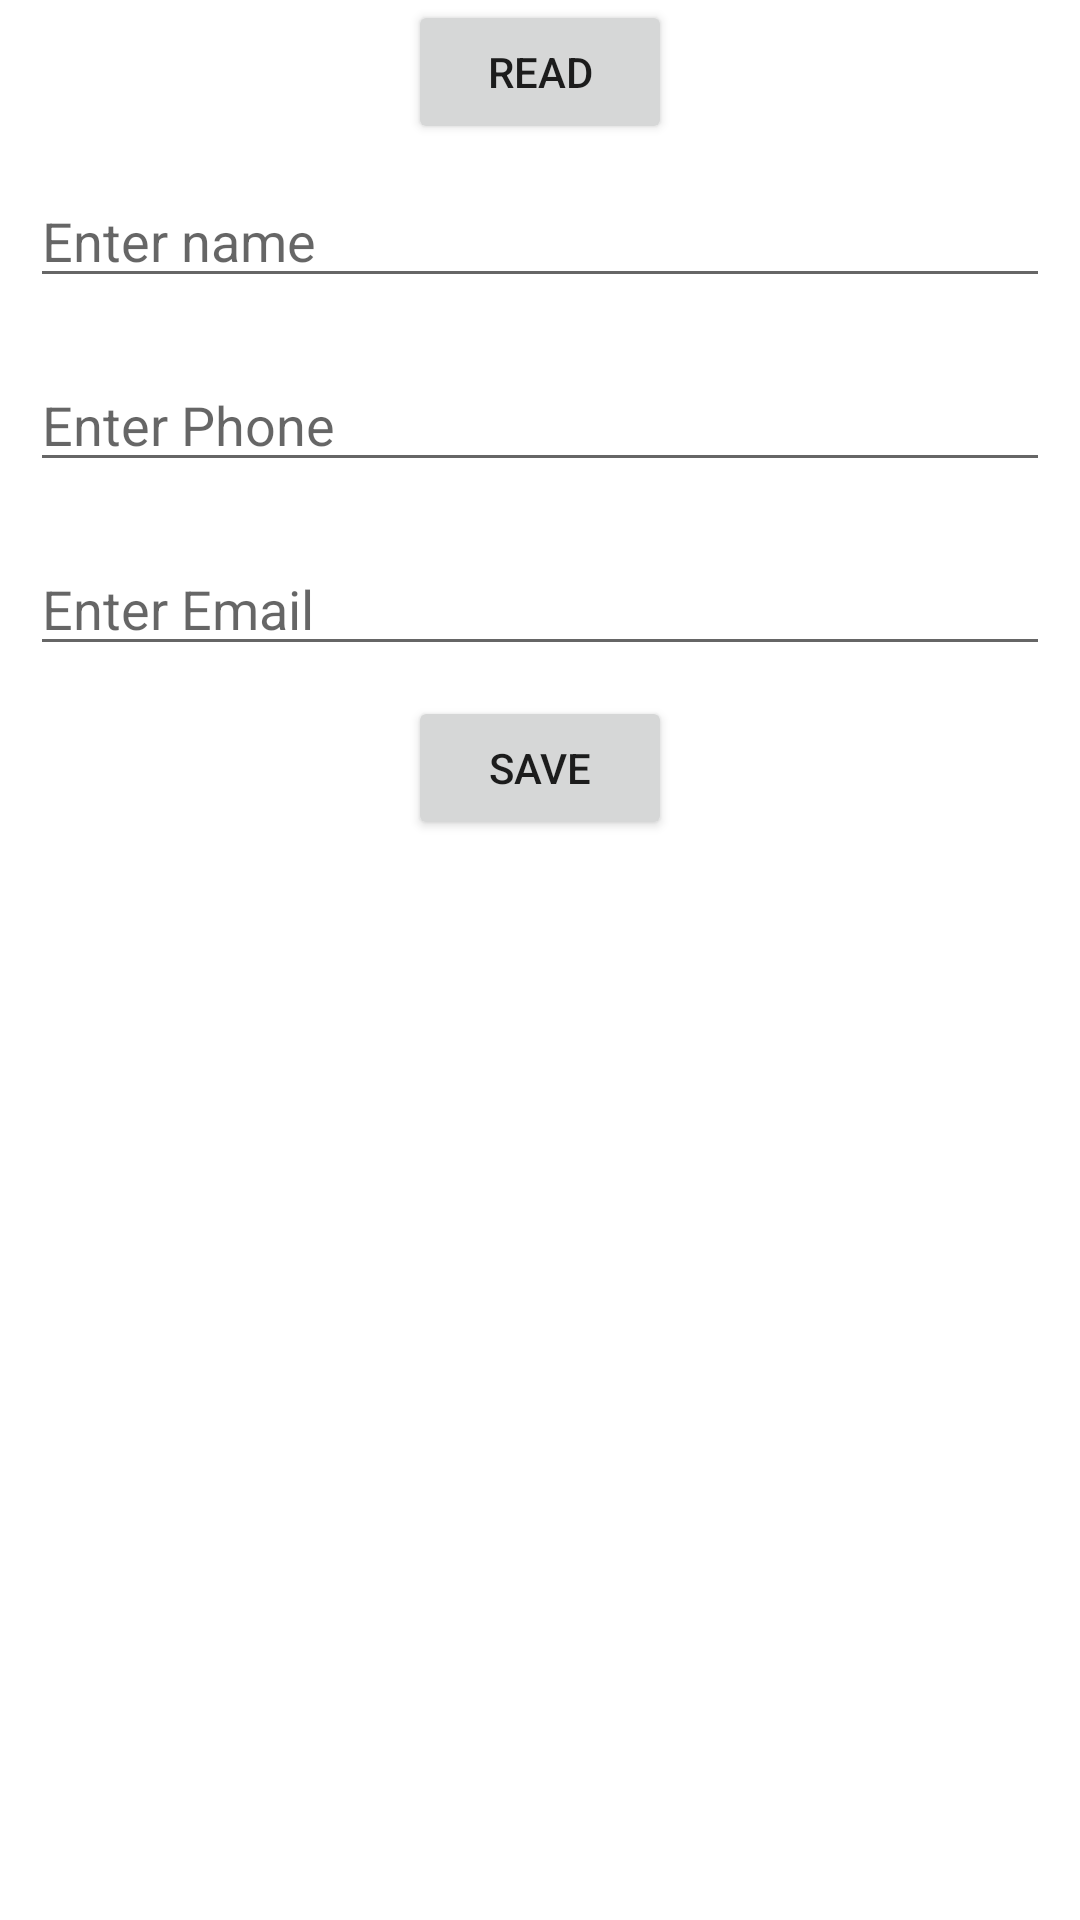

Here is an Android app screen rendered from its layout file. Give the layout XML and the strings, colors and styles it references.
<!-- AndroidManifest.xml: application theme Theme.FirebaseChapterOne -->
<!-- res/layout/activity_firebase_writing_data__using__hashmap.xml -->
<?xml version="1.0" encoding="utf-8"?>
<LinearLayout xmlns:android="http://schemas.android.com/apk/res/android"
    xmlns:app="http://schemas.android.com/apk/res-auto"
    xmlns:tools="http://schemas.android.com/tools"
    android:layout_width="match_parent"
    android:layout_height="match_parent"
    android:orientation="vertical"
    tools:context=".FirebaseWritingData_Using_Hashmap">

    <Button
        android:id="@+id/ReadBtn"
        android:layout_width="wrap_content"
        android:layout_height="wrap_content"
        android:layout_gravity="center"
        android:text="Read" />

    <EditText
        android:id="@+id/edt1"
        android:layout_width="match_parent"
        android:layout_height="wrap_content"
        android:layout_margin="10dp"
        android:ems="10"
        android:hint="Enter name"
        android:inputType="textPersonName" />

    <EditText
        android:id="@+id/edt2"
        android:layout_width="match_parent"
        android:layout_height="wrap_content"
        android:layout_margin="10dp"
        android:ems="10"
        android:hint="Enter Phone"
        android:inputType="textPersonName" />

    <EditText
        android:id="@+id/edt3"
        android:layout_width="match_parent"
        android:layout_height="wrap_content"
        android:layout_margin="10dp"
        android:ems="10"
        android:hint="Enter Email"
        android:inputType="textPersonName" />

    <Button
        android:id="@+id/saveBtn"
        android:layout_width="wrap_content"
        android:layout_height="wrap_content"
        android:layout_gravity="center"
        android:text="Save" />

</LinearLayout>
<!-- resources referenced by this layout -->
<resources>
  <style name="Theme.FirebaseChapterOne" parent="Theme.MaterialComponents.DayNight.DarkActionBar">
          
          <item name="colorPrimary">@color/purple_500</item>
          <item name="colorPrimaryVariant">@color/purple_700</item>
          <item name="colorOnPrimary">@color/white</item>
          
          <item name="colorSecondary">@color/teal_200</item>
          <item name="colorSecondaryVariant">@color/teal_700</item>
          <item name="colorOnSecondary">@color/black</item>
          
          <item name="android:statusBarColor" tools:targetApi="l">?attr/colorPrimaryVariant</item>
          
      </style>
  <!-- not gathered from this repository: default colours our renderer supplied (Android Studio template values) -->
  <color name="purple_500">#FF6200EE</color>
  <color name="purple_700">#FF3700B3</color>
  <color name="teal_200">#FF03DAC5</color>
  <color name="teal_700">#FF018786</color>
  <color name="black">#FF000000</color>
  <color name="white">#FFFFFFFF</color>
</resources>
